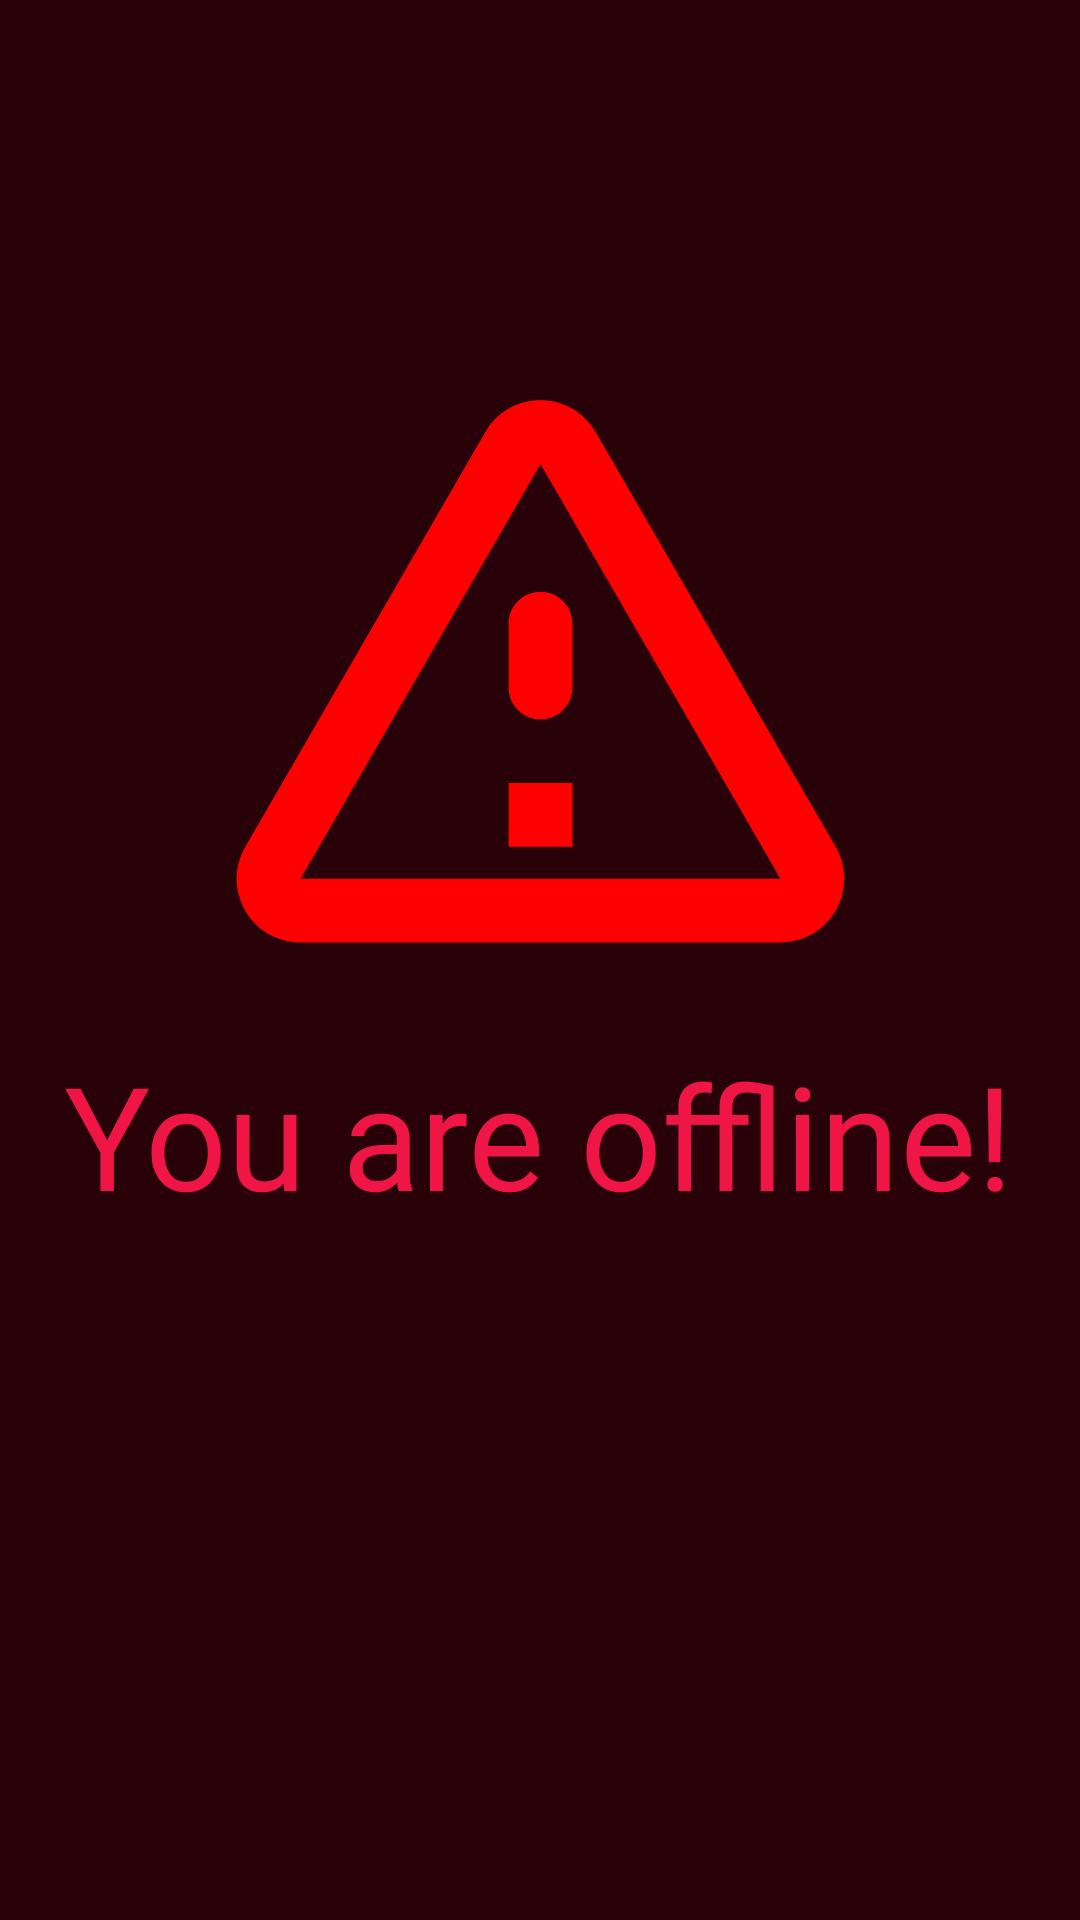

The Android layout XML behind this screen, and the referenced resources:
<!-- AndroidManifest.xml: application theme Theme.IQScanner -->
<!-- res/layout/activity_offline.xml -->
<?xml version="1.0" encoding="utf-8"?>
<androidx.constraintlayout.widget.ConstraintLayout xmlns:android="http://schemas.android.com/apk/res/android"
    xmlns:app="http://schemas.android.com/apk/res-auto"
    xmlns:tools="http://schemas.android.com/tools"
    android:layout_width="match_parent"
    android:layout_height="match_parent"
    android:background="@color/err_bg"
    tools:context=".disambiguation.Offline">

    <ImageView
        android:id="@+id/imageView"
        android:layout_width="265dp"
        android:layout_height="255dp"
        android:contentDescription="@string/not_speakable"
        app:layout_constraintBottom_toTopOf="@+id/textView"
        app:layout_constraintEnd_toEndOf="parent"
        app:layout_constraintStart_toStartOf="parent"
        app:srcCompat="@drawable/google_warning" />

    <TextView
        android:id="@+id/textView"
        android:layout_width="wrap_content"
        android:layout_height="wrap_content"
        android:fontFamily="@font/bold"
        android:text="@string/offline_title"
        android:textColor="@color/err_fg"
        android:textSize="48sp"
        app:layout_constraintBottom_toBottomOf="parent"
        app:layout_constraintEnd_toEndOf="parent"
        app:layout_constraintHorizontal_bias="0.494"
        app:layout_constraintStart_toStartOf="parent"
        app:layout_constraintTop_toTopOf="parent"
        app:layout_constraintVertical_bias="0.601" />
</androidx.constraintlayout.widget.ConstraintLayout>
<!-- resources referenced by this layout -->
<resources>
  <color name="err_bg">#290109</color>
  <color name="err_fg">#EF1646</color>
  <!-- drawable google_warning (drawable) -->
  <vector xmlns:android="http://schemas.android.com/apk/res/android"
      android:width="200px"
      android:height="200px"
      android:tint="#FF0000"
      android:viewportWidth="24"
      android:viewportHeight="24">
      <path
          android:fillColor="@android:color/white"
          android:pathData="M12,5.99L19.53,19L4.47,19L12,5.99M2.74,18c-0.77,1.33 0.19,3 1.73,3h15.06c1.54,0 2.5,-1.67 1.73,-3L13.73,4.99c-0.77,-1.33 -2.69,-1.33 -3.46,0L2.74,18zM11,11v2c0,0.55 0.45,1 1,1s1,-0.45 1,-1v-2c0,-0.55 -0.45,-1 -1,-1s-1,0.45 -1,1zM11,16h2v2h-2z" />
  </vector>
  <string name="not_speakable">This element has no text attached</string>
  <string name="offline_title">You are offline!</string>
  <style name="Theme.IQScanner" parent="Base.Theme.IQScanner">
          <item name="android:statusBarColor">
              @color/background
          </item>
          <item name="android:navigationBarColor">
              @color/background
          </item>
      </style>
  <style name="Base.Theme.IQScanner" parent="Theme.Material3.DayNight.NoActionBar">
          
          <item name="colorPrimary">@color/background</item>
          <item name="backgroundColor">@color/background</item>
      </style>
  <color name="background">#FF0b163f</color>
</resources>
